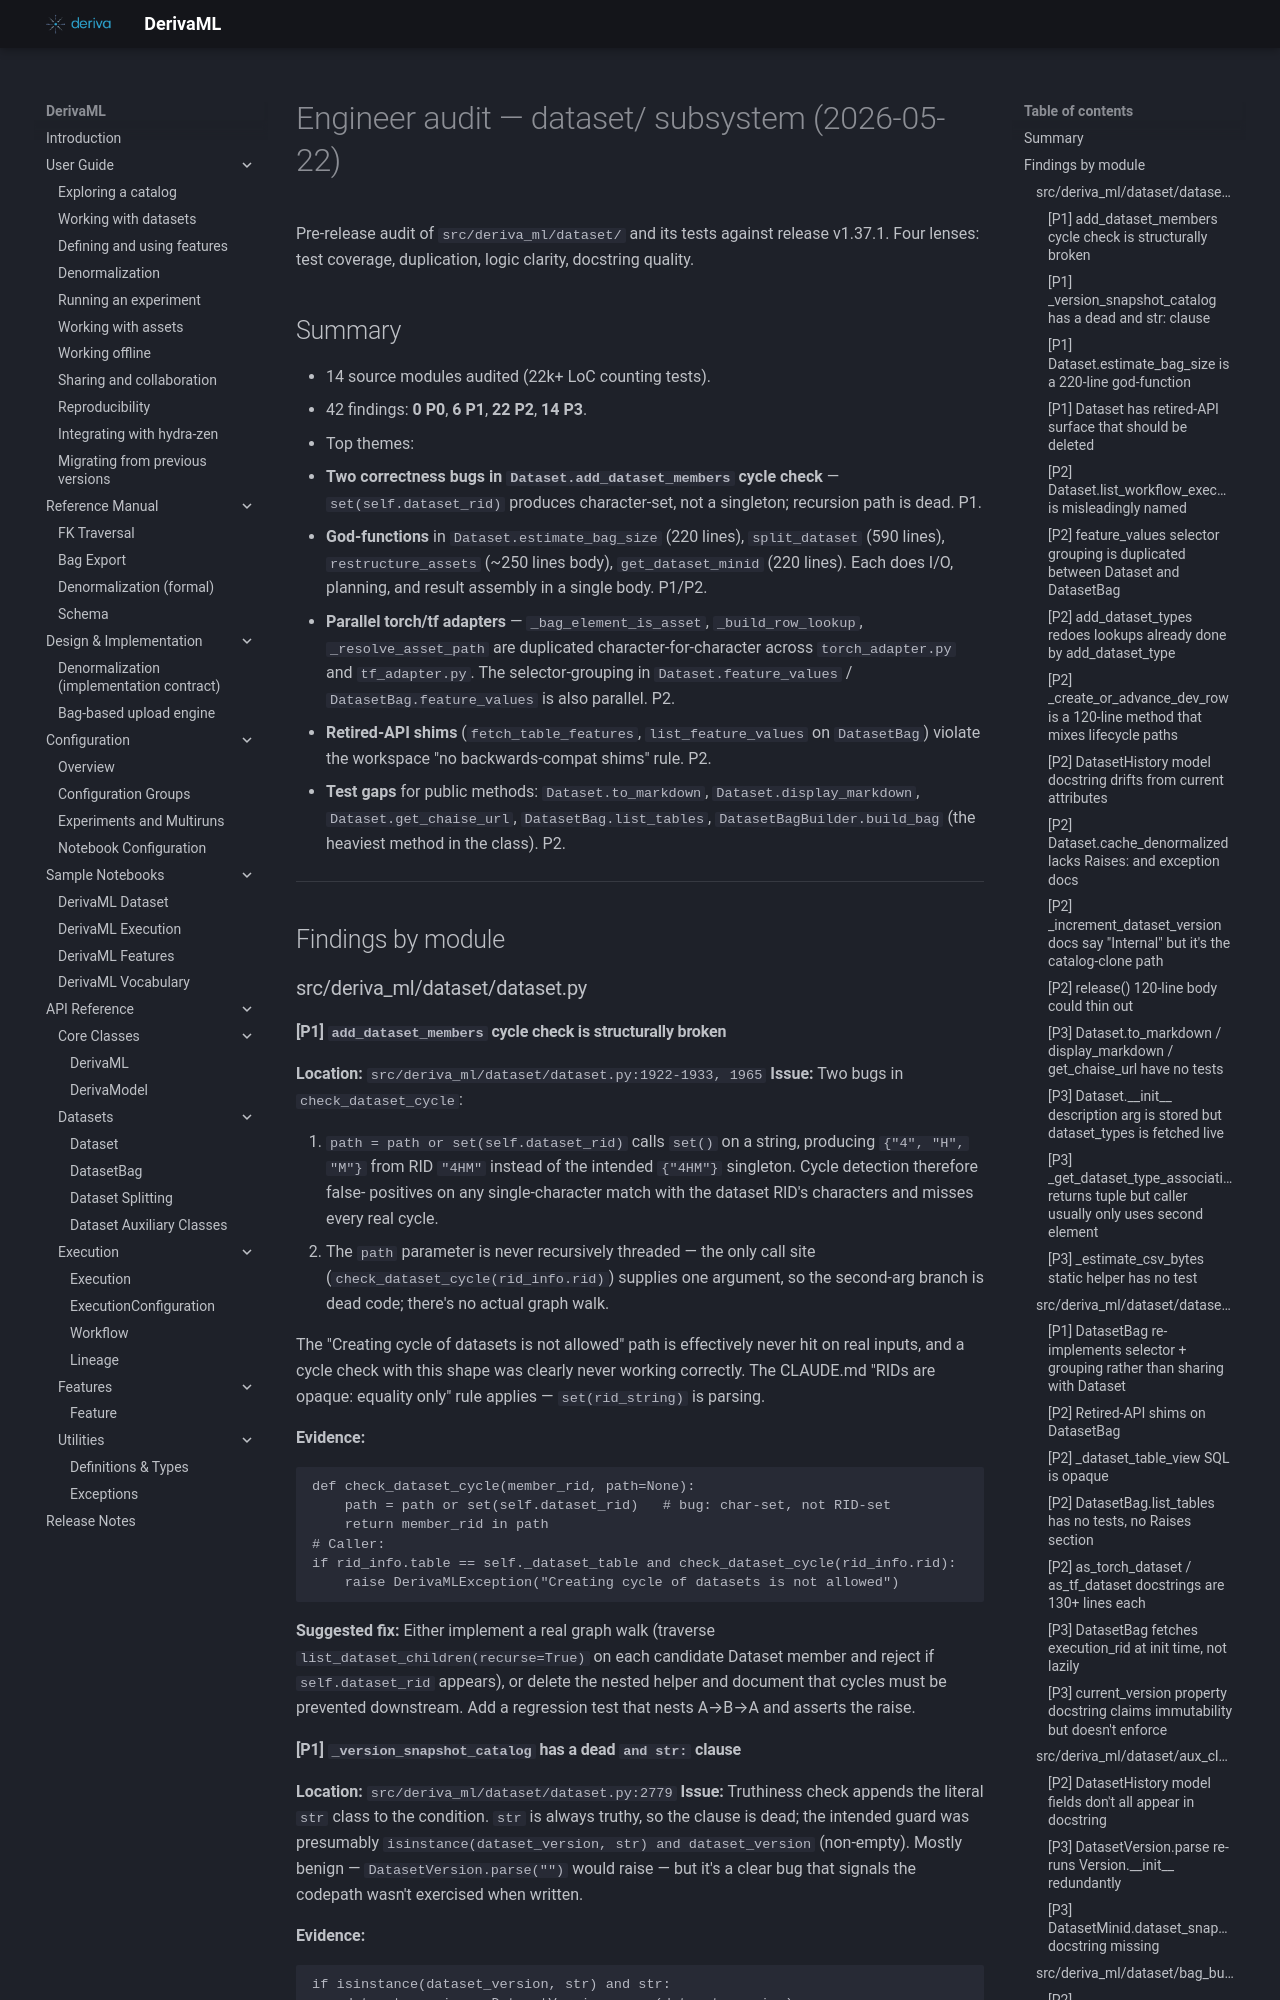

repository: informatics-isi-edu/deriva-ml · page: audits/2026-05-22-engineer-audit-dataset/index.html · generator: mkdocs

# Engineer audit — dataset/ subsystem (2026-05-22)

Pre-release audit of `src/deriva_ml/dataset/` and its tests against
release v1.37.1. Four lenses: test coverage, duplication, logic
clarity, docstring quality.

## Summary

- 14 source modules audited (22k+ LoC counting tests).
- 42 findings: **0 P0**, **6 P1**, **22 P2**, **14 P3**.
- Top themes:
  1. **Two correctness bugs in `Dataset.add_dataset_members` cycle check** — `set(self.dataset_rid)` produces character-set, not a singleton; recursion path is dead. P1.
  2. **God-functions** in `Dataset.estimate_bag_size` (220 lines), `split_dataset` (590 lines), `restructure_assets` (~250 lines body), `get_dataset_minid` (220 lines). Each does I/O, planning, and result assembly in a single body. P1/P2.
  3. **Parallel torch/tf adapters** — `_bag_element_is_asset`, `_build_row_lookup`, `_resolve_asset_path` are duplicated character-for-character across `torch_adapter.py` and `tf_adapter.py`. The selector-grouping in `Dataset.feature_values` / `DatasetBag.feature_values` is also parallel. P2.
  4. **Retired-API shims** (`fetch_table_features`, `list_feature_values` on `DatasetBag`) violate the workspace "no backwards-compat shims" rule. P2.
  5. **Test gaps** for public methods: `Dataset.to_markdown`, `Dataset.display_markdown`, `Dataset.get_chaise_url`, `DatasetBag.list_tables`, `DatasetBagBuilder.build_bag` (the heaviest method in the class). P2.

---

## Findings by module

### src/deriva_ml/dataset/dataset.py

#### [P1] `add_dataset_members` cycle check is structurally broken
**Location:** `src/deriva_ml/dataset/dataset.py:1922-1933, 1965`
**Issue:** Two bugs in `check_dataset_cycle`:

1. `path = path or set(self.dataset_rid)` calls `set()` on a string,
   producing `{"4", "H", "M"}` from RID `"4HM"` instead of the
   intended `{"4HM"}` singleton. Cycle detection therefore false-
   positives on any single-character match with the dataset RID's
   characters and misses every real cycle.
2. The `path` parameter is never recursively threaded — the only
   call site (`check_dataset_cycle(rid_info.rid)`) supplies one
   argument, so the second-arg branch is dead code; there's no
   actual graph walk.

The "Creating cycle of datasets is not allowed" path is effectively
never hit on real inputs, and a cycle check with this shape was
clearly never working correctly. The CLAUDE.md "RIDs are opaque:
equality only" rule applies — `set(rid_string)` is parsing.

**Evidence:**
```python
def check_dataset_cycle(member_rid, path=None):
    path = path or set(self.dataset_rid)   # bug: char-set, not RID-set
    return member_rid in path
# Caller:
if rid_info.table == self._dataset_table and check_dataset_cycle(rid_info.rid):
    raise DerivaMLException("Creating cycle of datasets is not allowed")
```

**Suggested fix:** Either implement a real graph walk (traverse
`list_dataset_children(recurse=True)` on each candidate Dataset
member and reject if `self.dataset_rid` appears), or delete the
nested helper and document that cycles must be prevented downstream.
Add a regression test that nests A→B→A and asserts the raise.

#### [P1] `_version_snapshot_catalog` has a dead `and str:` clause
**Location:** `src/deriva_ml/dataset/dataset.py:2779`
**Issue:** Truthiness check appends the literal `str` class to the
condition. `str` is always truthy, so the clause is dead; the
intended guard was presumably `isinstance(dataset_version, str) and
dataset_version` (non-empty). Mostly benign — `DatasetVersion.parse("")`
would raise — but it's a clear bug that signals the codepath wasn't
exercised when written.

**Evidence:**
```python
if isinstance(dataset_version, str) and str:
    dataset_version = DatasetVersion.parse(dataset_version)
```

**Suggested fix:** `if isinstance(dataset_version, str) and dataset_version:`,
or drop the second clause entirely.
